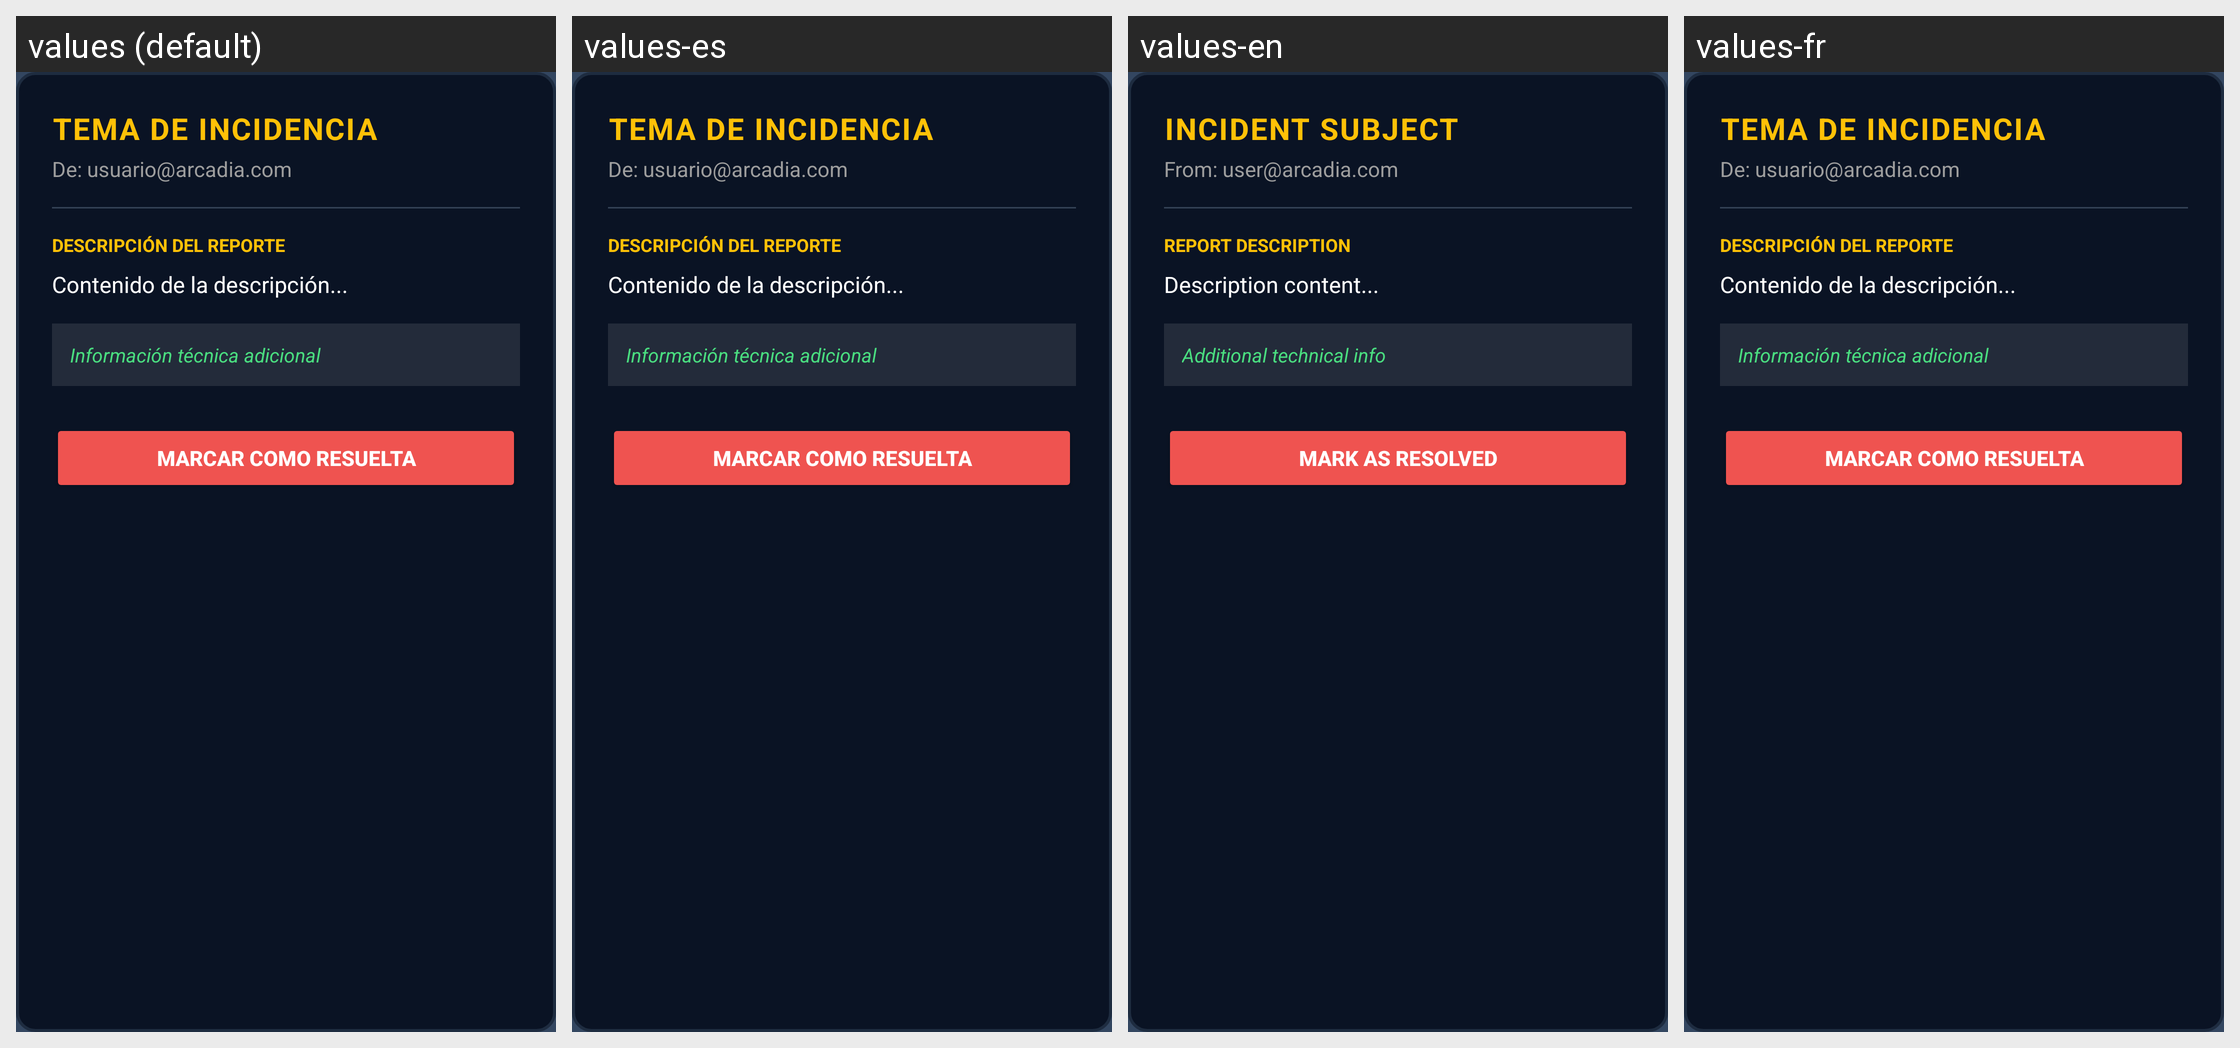

Strings drawn on this Android screen and how each of the app's shown locales translates them:
Android screen res/layout/dialogo_detalle_incidencia.xml rendered under 4 locales, left to right: values (default), values-es, values-en, values-fr. Device: Nexus 5 (rendered at 1080×1920; each locale shown at half size, 540×960, under a caption strip naming it); theme Theme.Prueba1Integrador.
Strings drawn on this screen, with the default value and each locale's value (text and hints the layout hard-codes, and strings that could not be matched under every locale, appear in the picture but are not listed):

detalle_incidencia_titulo
  values: TEMA DE INCIDENCIA
  values-es: TEMA DE INCIDENCIA
  values-en: INCIDENT SUBJECT
  values-fr: TEMA DE INCIDENCIA  [not translated; the default value is used]

detalle_incidencia_remitente
  values: De: usuario@arcadia.com
  values-es: De: usuario@arcadia.com
  values-en: From: user@arcadia.com
  values-fr: De: usuario@arcadia.com  [not translated; the default value is used]

detalle_incidencia_titulo_desc
  values: DESCRIPCIÓN DEL REPORTE
  values-es: DESCRIPCIÓN DEL REPORTE
  values-en: REPORT DESCRIPTION
  values-fr: DESCRIPCIÓN DEL REPORTE  [not translated; the default value is used]

detalle_incidencia_contenido_desc
  values: Contenido de la descripción...
  values-es: Contenido de la descripción...
  values-en: Description content...
  values-fr: Contenido de la descripción...  [not translated; the default value is used]

detalle_incidencia_info_adicional
  values: Información técnica adicional
  values-es: Información técnica adicional
  values-en: Additional technical info
  values-fr: Información técnica adicional  [not translated; the default value is used]

detalle_incidencia_btn_resolver
  values: MARCAR COMO RESUELTA
  values-es: MARCAR COMO RESUELTA
  values-en: MARK AS RESOLVED
  values-fr: MARCAR COMO RESUELTA  [not translated; the default value is used]
